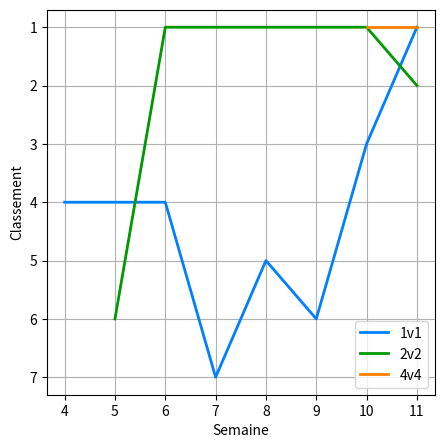

Generate this figure with matplotlib:
# -*- coding: utf-8 -*-
"""
Created on Tue May  8 15:40:14 2018

[redacted]
"""

import matplotlib.pyplot as plt

sem1 = [4, 5, 6, 7, 8, 9, 10, 11]
sem2 = [   5, 6, 7, 8, 9, 10, 11]
sem4 = [                  10, 11]

class1 = [4, 4, 4, 7, 5, 6, 3, 1]
class2 = [   6, 1, 1, 1, 1, 1, 2]
class4 = [                  1, 1]

plt.close(1)
plt.figure(1, figsize=(5, 5))
plt.plot(sem1, class1, color=(0, 0.5, 1), lw=2, label="1v1")
plt.plot(sem2, class2, color=(0, 0.6, 0), lw=2, label="2v2")
plt.plot(sem4, class4, color=(1, 0.5, 0), lw=2, label="4v4")
plt.grid(True)
plt.gca().invert_yaxis()
plt.xlabel("Semaine")
plt.ylabel("Classement")
plt.legend(loc = "lower right")
